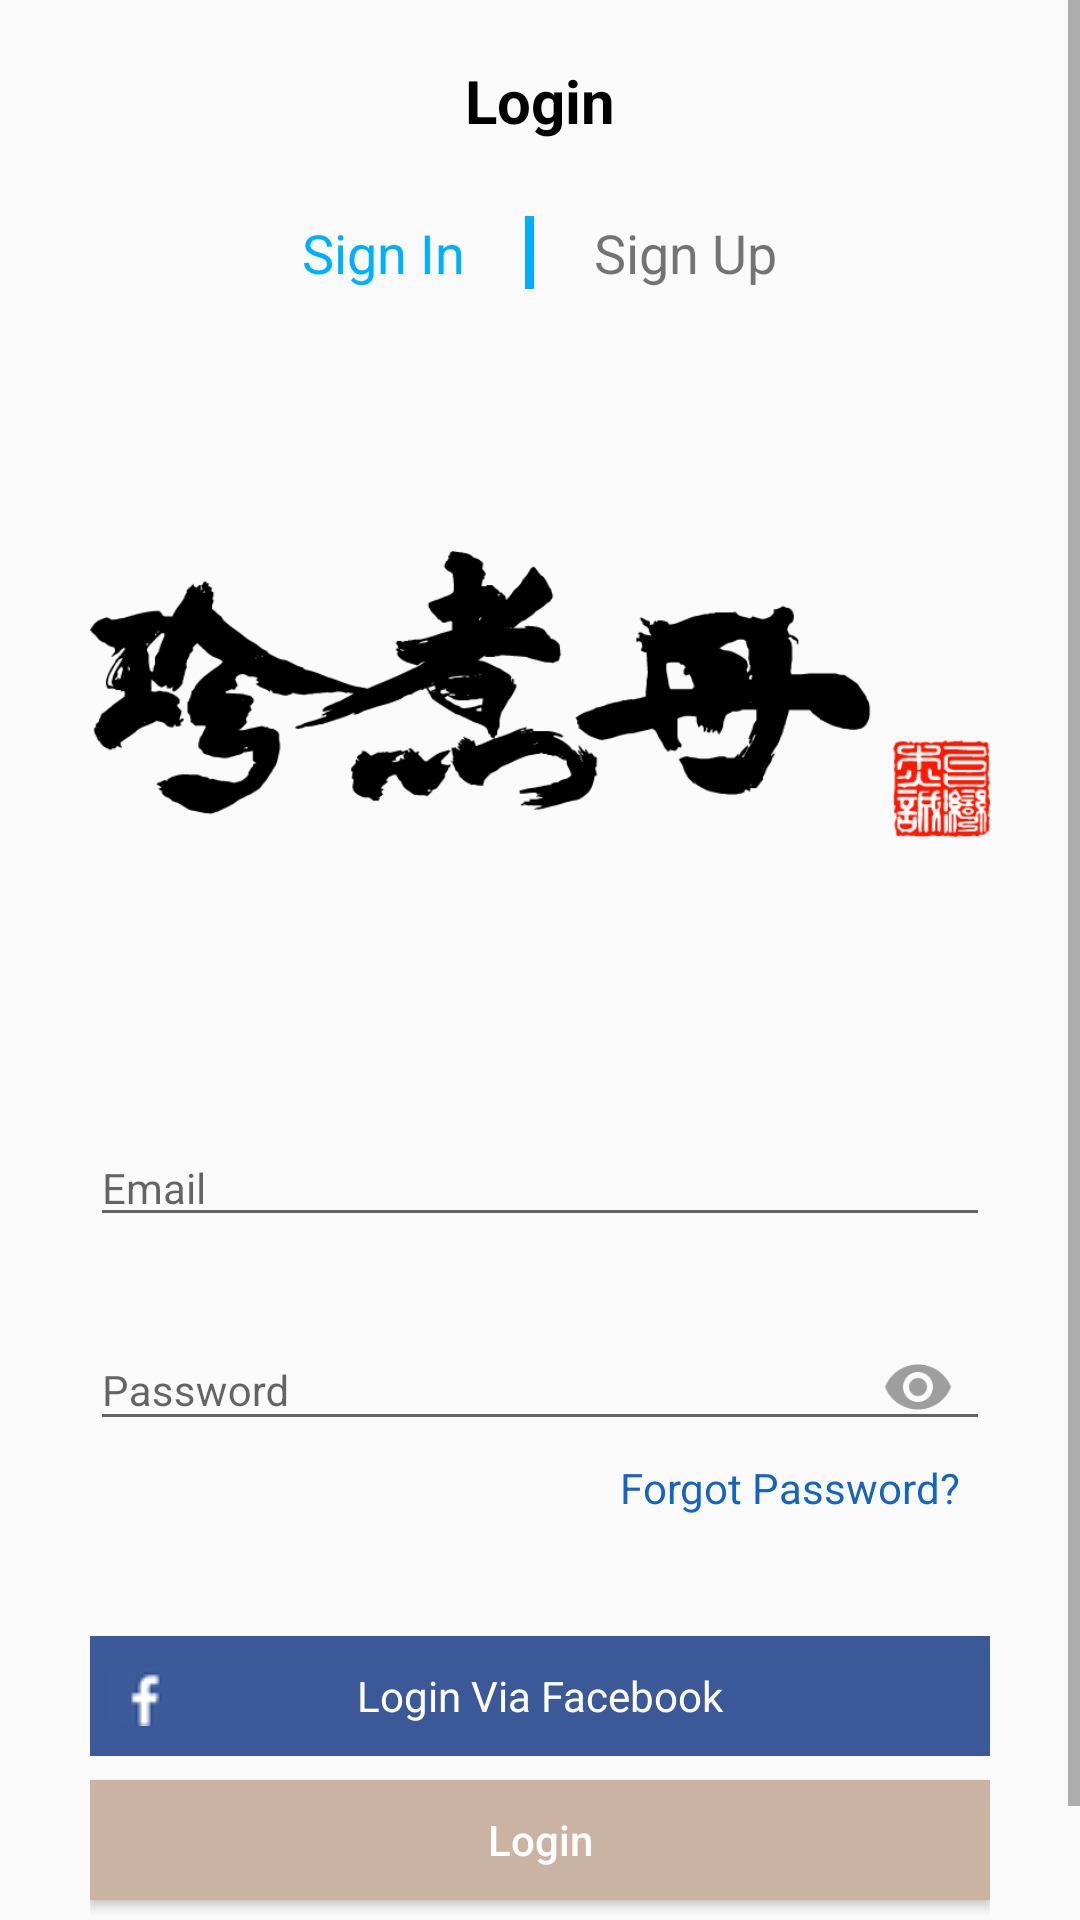

Android layout source for this screen:
<!-- AndroidManifest.xml: activity theme AppTheme.NoActionBar -->
<!-- res/layout/activity_login.xml -->
<?xml version="1.0" encoding="utf-8"?>
<layout xmlns:android="http://schemas.android.com/apk/res/android"
    xmlns:app="http://schemas.android.com/apk/res-auto">
   <ScrollView android:layout_width="match_parent"
       android:layout_height="wrap_content">
      <RelativeLayout
          android:layout_width="match_parent"
          android:layout_height="wrap_content"
          xmlns:tools="http://schemas.android.com/tools"
          tools:context=".user.activity.LoginActivity">

         <LinearLayout
             android:layout_width="match_parent"
             android:layout_height="wrap_content"
             android:layout_marginTop="@dimen/spaceLarge"
             android:layout_marginBottom="@dimen/spaceLarge"
             android:gravity="center"
             android:id="@+id/ll_toolbar">
            <TextView
                android:layout_width="wrap_content"
                android:layout_height="wrap_content"
                android:text="@string/login"
                android:layout_gravity="center"
                android:textSize="@dimen/xxLargeTextSize"
                android:textColor="@color/colorBlack"
                android:textStyle="bold"
                android:id="@+id/toolbar_txt" />

         </LinearLayout>

         <LinearLayout
             android:layout_width="match_parent"
             android:layout_height="wrap_content"
             android:id="@+id/ll_login"
             android:layout_below="@id/ll_toolbar"
             android:layout_centerHorizontal="true"
             android:layout_marginTop="@dimen/spaceXSmall"
             android:gravity="center_horizontal"
             android:orientation="horizontal">

         <TextView
             android:id="@+id/sign_in"
             android:layout_width="wrap_content"
             android:layout_height="wrap_content"
             android:textSize="@dimen/xLargeTextSize"
             android:textColor="@color/colorLightBlue"
             android:text="@string/sign_in" />

         <View
             android:id="@+id/home_separator"
             android:layout_width="3dp"
             android:layout_height="match_parent"
             android:layout_marginStart="@dimen/spaceLarge"
             android:layout_marginEnd="@dimen/spaceLarge"
             android:background="@color/separator"/>

         <TextView
             android:id="@+id/sign_up"
             android:textSize="@dimen/xLargeTextSize"
             android:layout_width="wrap_content"
             android:layout_height="wrap_content"
             android:text="@string/sign_up" />
         </LinearLayout>

            <LinearLayout
                android:orientation="vertical"
                android:layout_width="match_parent"
                android:layout_height="wrap_content"
                android:layout_below="@+id/ll_login">

               <ImageView
                   android:id="@+id/img"
                   android:layout_width="@dimen/login_img_width"
                   android:layout_height="@dimen/login_img_height"
                   android:layout_marginTop="@dimen/spaceXXXLarge"
                   android:layout_gravity="center"
                   android:src="@drawable/jenjudan_logo" />

               <LinearLayout
                   android:layout_width="match_parent"
                   android:layout_height="wrap_content"
                   android:layout_marginTop="@dimen/email_spc"
                   android:layout_marginStart="30dp"
                   android:layout_marginEnd="30dp"
                   android:orientation="vertical">

               <EditText
                   android:id="@+id/email"
                   android:layout_width="match_parent"
                   android:layout_height="wrap_content"
                   android:hint="@string/hint_login_enter_email"
                   android:inputType="textEmailAddress"
                   android:maxLines="1"
                   android:textSize="@dimen/normalTextSize" />

               <TextView
                   android:id="@+id/email_error"
                   android:layout_width="match_parent"
                   android:layout_height="wrap_content"
                   android:layout_marginStart="@dimen/spaceXSmall"
                   android:text="@string/email_error"
                   android:textColor="@color/colorPinkCommon"
                   android:textSize="@dimen/smallTextSize"
                   android:visibility="gone" />

                  <com.google.android.material.textfield.TextInputLayout
                      android:id="@+id/pwd"
                      android:layout_width="match_parent"
                      android:layout_height="wrap_content"
                      android:layout_marginTop="@dimen/spaceNormal"
                      app:passwordToggleTint="@color/colorLightGrey"
                      app:passwordToggleEnabled="true">

                     <com.google.android.material.textfield.TextInputEditText
                         android:layout_width="match_parent"
                         android:layout_height="wrap_content"
                         android:hint="@string/hint_login_enter_password"
                         android:maxLines="1"
                         android:inputType="textPassword"
                         android:textSize="@dimen/normalTextSize"/>
                  </com.google.android.material.textfield.TextInputLayout>

               <TextView
                   android:id="@+id/pwd_error"
                   android:layout_width="match_parent"
                   android:layout_height="wrap_content"
                   android:layout_marginStart="@dimen/spaceXSmall"
                   android:text="@string/password_error"
                   android:textColor="@color/colorPinkCommon"
                   android:textSize="@dimen/smallTextSize"
                   android:visibility="gone" />


               <TextView
                   android:id="@+id/fgt_pwd"
                   android:layout_width="wrap_content"
                   android:layout_height="wrap_content"
                   android:layout_gravity="end"
                   android:textColor="@color/colorBlue"
                   android:text="@string/fgt_pwd" />

                  <LinearLayout
                      android:id="@+id/btn_fb_login"
                      android:layout_width="match_parent"
                      android:layout_height="@dimen/std_btn_height"
                      android:layout_marginTop="@dimen/spaceXXLarge"
                      android:background="@drawable/bg_btn_fb"
                      android:orientation="horizontal">

                     <ImageView
                         android:layout_width="@dimen/img_size_20"
                         android:layout_height="@dimen/img_size_20"
                         android:src="@drawable/icon_fb"
                         android:layout_marginStart="@dimen/spaceXSmallEven"
                         android:layout_weight="0"
                         android:layout_gravity="center"/>

                     <LinearLayout
                         android:layout_width="wrap_content"
                         android:layout_height="wrap_content"
                         android:layout_gravity="center"
                         android:layout_weight="5"
                         android:layout_marginLeft="-26dp"
                         android:gravity="center">

                     <TextView
                         android:layout_width="wrap_content"
                         android:layout_height="wrap_content"
                         android:text="@string/fb_login"
                         android:textColor="@color/colorWhite"
                         android:layout_gravity="center"
                         android:foregroundGravity="center"
                         android:textSize="@dimen/normalTextSize"
                         android:gravity="center" />

                     </LinearLayout>

                  </LinearLayout>

                  <Button
                      android:id="@+id/btn_login"
                      android:background="@color/colorLightBrown"
                      android:layout_width="match_parent"
                      android:layout_height="@dimen/std_btn_height"
                      android:text="Login"
                      android:layout_marginTop="@dimen/gap_spc"
                      android:textColor="@color/colorWhite"
                      android:textSize="@dimen/normalTextSize"
                      android:textAllCaps="false" />

                     <LinearLayout
                         android:layout_width="match_parent"
                         android:layout_height="wrap_content"
                         android:id="@+id/ll_login2"
                         android:gravity="center_horizontal"
                         android:layout_marginTop="@dimen/gap_spc"
                         android:layout_marginBottom="@dimen/spaceLarge"
                         android:orientation="horizontal">

                        <TextView
                            android:id="@+id/register"
                            android:layout_width="wrap_content"
                            android:layout_height="wrap_content"
                            android:text="@string/don_hav_acc"
                            android:textColor="@color/colorBlue"/>

                        <TextView
                            android:id="@+id/register_link"
                            android:layout_width="wrap_content"
                            android:layout_height="wrap_content"
                            android:layout_marginStart="@dimen/gap_spc"
                            android:textColor="@color/colorOrange"
                            android:text="@string/sign_up" />
                     </LinearLayout>
                  </LinearLayout>
            </LinearLayout>
      </RelativeLayout>
   </ScrollView>
</layout>
<!-- resources referenced by this layout -->
<resources>
  <color name="colorBlack">#000000</color>
  <color name="colorBlue">#1565c0</color>
  <color name="colorLightBlue">#00b0ff</color>
  <color name="colorLightBrown">#cab3a3</color>
  <color name="colorLightGrey">#9e9e9e</color>
  <color name="colorOrange">#f44336</color>
  <color name="colorPinkCommon">#ED048C</color>
  <color name="colorWhite">#FFF</color>
  <color name="separator">#00b0ff</color>
  <dimen name="email_spc">70dp</dimen>
  <dimen name="gap_spc">8dp</dimen>
  <dimen name="img_size_20">20dp</dimen>
  <dimen name="login_img_height">150dp</dimen>
  <dimen name="login_img_width">300dp</dimen>
  <dimen name="normalTextSize">14sp</dimen>
  <dimen name="smallTextSize">12sp</dimen>
  <dimen name="spaceLarge">20dp</dimen>
  <dimen name="spaceNormal">15dp</dimen>
  <dimen name="spaceXSmall">5dp</dimen>
  <dimen name="spaceXSmallEven">6dp</dimen>
  <dimen name="spaceXXLarge">40dp</dimen>
  <dimen name="spaceXXXLarge">60dp</dimen>
  <dimen name="std_btn_height">40dp</dimen>
  <dimen name="xLargeTextSize">18sp</dimen>
  <dimen name="xxLargeTextSize">20sp</dimen>
  <!-- drawable bg_btn_fb (drawable) -->
  <?xml version="1.0" encoding="utf-8"?>
  <shape xmlns:android="http://schemas.android.com/apk/res/android"
      android:shape="rectangle">
  
      <solid android:color="@color/colorFb" />
  </shape>
  <!-- drawable icon_fb: png bitmap (drawable-nodpi, 802 bytes) -->
  <!-- drawable jenjudan_logo: png bitmap (drawable-hdpi, 11801 bytes) -->
  <string name="don_hav_acc">Don\'t Have Account?</string>
  <string name="email_error">Email not found.</string>
  <string name="fb_login">Login Via Facebook</string>
  <string name="fgt_pwd">Forgot Password?\u0020\u0020\u0020</string>
  <string name="hint_login_enter_email">Email</string>
  <string name="hint_login_enter_password">Password</string>
  <string name="login">Login</string>
  <string name="password_error">You password is invalid</string>
  <string name="sign_in">Sign In</string>
  <string name="sign_up">Sign Up</string>
  <style name="AppTheme.NoActionBar" parent="@style/AppTheme">
          <item name="windowNoTitle">true</item>
          <item name="windowActionBar">false</item>
      </style>
  <color name="colorFb">#3b5998</color>
  <style name="AppTheme" parent="Theme.AppCompat.Light.DarkActionBar">
          
          <item name="colorPrimary">@color/colorBlue2</item>
          <item name="colorPrimaryDark">@color/colorLightBlue</item>
          <item name="colorAccent">@color/colorAccent</item>
  
      </style>
  <color name="colorBlue2">#01579b</color>
  <color name="colorAccent">#D81B60</color>
</resources>
